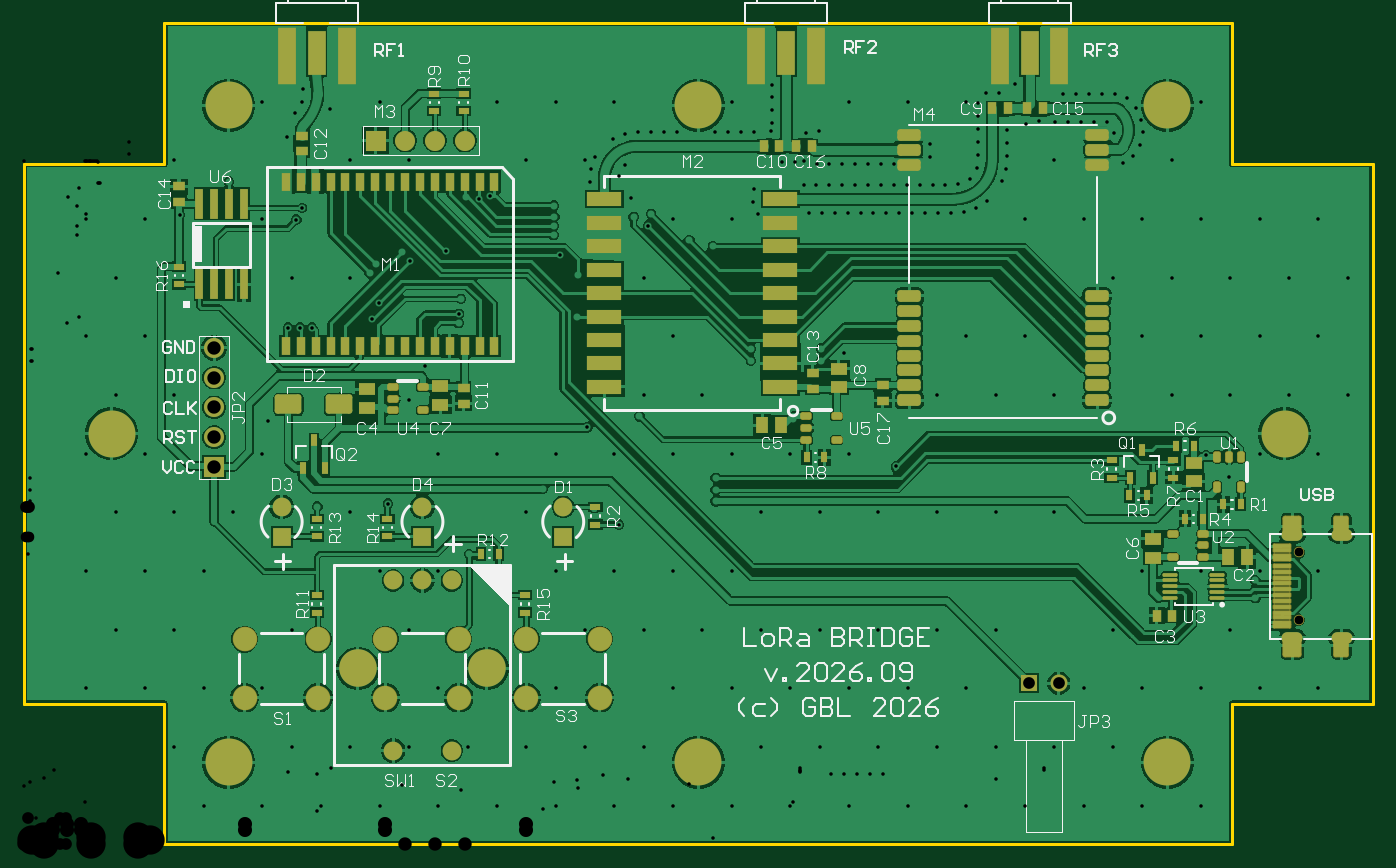
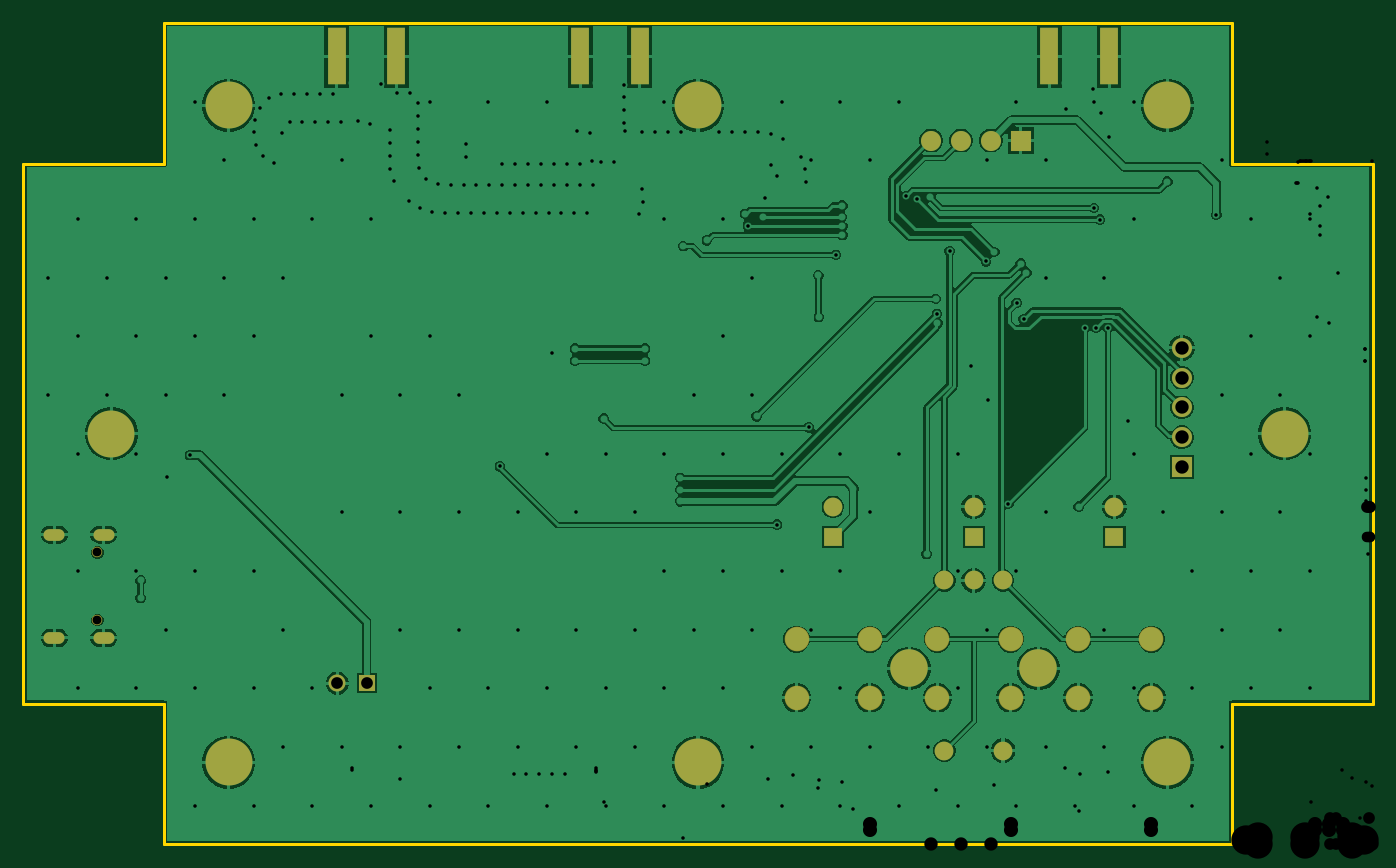
Circuit board: 11 layer files. Board 115.0 x 70.0 mm.
- drill: LB77-RoundHoles.TXT (4719 bytes)
- drill: LB77-SlotHoles.TXT (354 bytes)
- bottom_copper: LB77.GBL (46243 bytes)
- bottom_silk: LB77.GBO (304 bytes)
- paste: LB77.GBP (422 bytes)
- bottom_mask: LB77.GBS (1548 bytes)
- outline: LB77.GKO (600 bytes)
- top_copper: LB77.GTL (85951 bytes)
- top_silk: LB77.GTO (27898 bytes)
- paste: LB77.GTP (8788 bytes)
- top_mask: LB77.GTS (8186 bytes)

=== drill: LB77-RoundHoles.TXT ===
M48
;Layer_Color=9474304
;FILE_FORMAT=4:2
METRIC,LZ
;TYPE=PLATED
T01F00S00C0.30
T03F00S00C0.90
T04F00S00C1.00
T05F00S00C1.14
T06F00S00C1.20
T08F00S00C2.50
;TYPE=NON_PLATED
T09F00S00C0.75
%
T01
X009536Y000332
X010036
Y001332
X010536
X011036
Y002332
X010536
X0105Y00225
X0105Y0021
X010286Y001832
X010036Y002332
X009536
Y001332
X010081Y003318
X010275Y003135
X010536Y003332
X011036
X011286Y003832
X010786
X010286
X009786
X008786
X008286
X007786
X007438Y003222
X007036Y003332
X006536
X006555Y00363
X0068Y004125
Y004225
X006995Y004192
X0062Y004225
Y004125
X005786Y003832
X006036Y003332
X0059Y003125
Y003025
Y002925
X006286Y002832
X006786
X007286
X007786
X008286
X008786
X009286Y001832
X009036Y001332
X009286Y000832
X008786
X008286
X007786
X007286
X006786
X006286
X006536Y001332
X007036
X007536
X008036
X008286Y001832
X007786
X007286
X006786
X006286
X005786
X006036Y002332
X005536
Y003332
Y001332
X006036
Y000332
X006536
X007036
X007536
X008036
X008536
X009036
X005536
X005036
X004536
X004036
X003536
X003036
X002536
X002036
X001536
Y001332
X002036
X002286Y001832
X003286
X003536Y002332
X0038Y002475
X004286Y002832
X004425Y00303
X004536Y003332
X004805Y003555
X005036Y003332
X00525Y00365
X005286Y003832
X005075Y002725
X005036Y002332
X004536
X004786Y001832
X005286
Y000832
X004786
X004286
X003786
X003286
X002786
X002286
X003536Y001332
X004536
X004036Y003332
X003536
X003282Y003786
X003425Y004075
X003105Y002905
X002786Y002832
X002505Y00288
X001786Y002832
X002036Y003332
X002082Y003611
X001536Y002332
X003036
X001036
X000536
X000786Y002832
X001286
X001036Y003332
X000536
X000786Y003832
X001286
Y001832
X000786
X001036Y001332
X000536
X001286Y000832
X001036Y004332
X000536
X000786Y004832
X001036Y005332
X001331Y005368
X001286Y005832
X000536Y005332
X002036
X002325Y005325
X002375Y005425
X002498Y00597
X002244Y006031
X002257Y00614
X002317Y006233
X002372Y006328
X002382Y006437
X002621Y00649
X00263Y00638
X002609Y006272
X003036Y006332
X003286Y005832
X002786
Y004832
X00295Y004875
X003Y00495
X003295Y004969
X003225Y00505
X003605Y005055
X003725Y00465
X003713Y004522
X00371Y004444
X002974Y004477
X003034Y004616
X002455Y004405
X002355
X002255
X002286Y004832
X00175Y00565
X002036Y006332
X004036
X004536
X005036
X005026Y006017
X005128Y006059
X005237Y006071
X005347
X00534Y005829
X00523
X005126Y005792
X005073Y005696
X005153Y00562
X005181Y005513
X0052Y00535
X00535Y005375
X005325Y005275
X005286Y004832
X004725Y00485
X004575Y005025
X00452Y005194
Y005269
X004525Y00535
X00452Y005444
X004719Y00549
X00473Y005599
X004829Y005648
X004838Y005757
X004786Y005832
X004875Y005861
X004939Y00595
X004286Y005832
X003975Y005525
X003882Y005505
X00377Y005519
X00472Y004494
X005536Y004332
X005675Y00515
X005875Y0051
X006036Y005332
X006256Y005373
X006219Y005476
X006224Y005586
X00632Y005641
X00643
X00654
X006648Y005624
X006758Y005621
X006868
X006978
X007088
X007198
X007308
X007418
X007528
X007638
X007748
X007858
X007968Y005626
X008066Y005676
X008126Y005768
X008136Y005878
Y005988
Y006098
Y006208
X008137Y006318
X008036Y006332
X008205Y006404
X008318Y006403
X008454Y006485
X008696Y00649
Y00638
X008863Y006396
X008973Y006396
X009083Y006396
X009193Y006396
X009303Y006396
X009231Y006154
X009121Y006154
X009011Y006154
X008901Y006154
X008791Y006154
X008652Y006166
X008544Y006144
X008379Y006091
Y005981
Y005871
X008373Y005761
X008342Y005655
X008288Y00556
X008211Y005481
X008118Y005422
X008014Y005388
X007904Y005379
X007794
X007684
X007574
X007464
X007354
X007244
X007134
X007024
X006914
X006804
X006694
X006759Y005798
X006869
X006979
X007089
X007199
X007309
X007419
X007322Y00604
X007212
X007102
X006992
X006882
X006778Y006078
X006673Y006062
X006621Y00616
Y00627
Y00638
Y00649
X006379Y006477
Y006367
Y006257
Y006147
X006368Y006078
X006227Y006071
X006117
X006007
X005897
X00589Y005829
X00578
X00567
X00556
X00545
X005457Y006071
X005567
X006Y005829
X00611
X00622
X00633Y005819
X006468
X006578
X006652Y005824
X007036Y006332
X007536
X007728Y005968
X007725Y005858
X008786Y005832
X00897Y005882
X00898Y005991
X009293Y006063
X009367Y005806
X009036Y005332
X008536
Y004332
X008036
X009286Y004832
X005536Y005332
X006036Y006332
X009407Y006359
X009482Y006278
X009526Y006178
X009538Y006069
X009514Y005961
X009459Y005866
X009786Y005832
X010036Y006332
Y005332
X010536
X011036
X011286Y004832
X010786
X010286
X009786
X010036Y004332
X010536
X011036
X009536
Y005332
T03
X0022Y002623
X0034
X0046
T04
X008571Y001375
X008825
X0046Y002877
X0034
Y00225
X00315
X00365
Y0008
X00315
X0022Y002877
T05
X001625Y003217
Y003471
Y003725
Y003979
Y004233
X003Y006
X003254
X003508
X003762
T06
X001885Y00125
Y00175
X00251
Y00125
X003085
Y00175
X00371
Y00125
X004285
Y00175
X00491
Y00125
T08
X00975Y0007
X01075Y0035
X00575Y0007
X00175
X00075Y0035
X00175Y0063
X00575
X00975
T09
X010869Y001911
Y002489
M30

=== drill: LB77-SlotHoles.TXT ===
M48
;Layer_Color=9474304
;FILE_FORMAT=4:2
METRIC,LZ
;TYPE=PLATED
T02F00S00C0.80
T07F00S00C1.50
;TYPE=NON_PLATED
%
G90
G05
T02
G00X010845Y00176
M15
G01X010785
M16
G00X011265Y00176
M15
G01X011205
M16
G00X011265Y00264
M15
G01X011205
M16
G00X010845Y00264
M15
G01X010785
M16
T07
G00X00285Y001555
M15
G01Y001445
M16
G00X00395Y001555
M15
G01Y001445
M16
M17
M30

=== bottom_copper: LB77.GBL (46243 bytes, source omitted) ===
=== bottom_silk: LB77.GBO ===
G04*
G04 #@! TF.GenerationSoftware,Altium Limited,Altium Designer,26.6.0 (10)*
G04*
G04 Layer_Color=32896*
G04 Board_Origin=25492126|14370078*
%FSLAX42Y42*%
%MOMM*%
G71*
G04*
G04 #@! TF.SameCoordinates,F1AEA7B7-EF65-44AA-83E2-7B156C2E8358*
G04*
G04*
G04 #@! TF.FilePolarity,Positive*
G04*
G01*
G75*
M02*

=== paste: LB77.GBP ===
G04*
G04 #@! TF.GenerationSoftware,Altium Limited,Altium Designer,26.6.0 (10)*
G04*
G04 Layer_Color=128*
G04 Board_Origin=25492126|14370078*
%FSLAX42Y42*%
%MOMM*%
G71*
G04*
G04 #@! TF.SameCoordinates,F1AEA7B7-EF65-44AA-83E2-7B156C2E8358*
G04*
G04*
G04 #@! TF.FilePolarity,Positive*
G04*
G01*
G75*
%ADD18R,1.60X4.90*%
D18*
X8321Y6718D02*
D03*
X8829D02*
D03*
X6246D02*
D03*
X6754D02*
D03*
X2246D02*
D03*
X2754D02*
D03*
M02*

=== bottom_mask: LB77.GBS ===
G04*
G04 #@! TF.GenerationSoftware,Altium Limited,Altium Designer,26.6.0 (10)*
G04*
G04 Layer_Color=16711935*
G04 Board_Origin=25492126|14370078*
%FSLAX42Y42*%
%MOMM*%
G71*
G04*
G04 #@! TF.SameCoordinates,F1AEA7B7-EF65-44AA-83E2-7B156C2E8358*
G04*
G04*
G04 #@! TF.FilePolarity,Negative*
G04*
G01*
G75*
%ADD18R,1.60X4.90*%
%ADD42R,1.71X1.71*%
%ADD43C,1.71*%
%ADD44R,1.45X1.45*%
%ADD45C,1.45*%
%ADD46O,1.80X1.00*%
%ADD47C,0.89*%
%ADD48R,1.60X1.60*%
%ADD49C,1.60*%
%ADD50C,2.10*%
%ADD51C,3.20*%
%ADD52R,1.71X1.71*%
%ADD53C,4.00*%
D18*
X8321Y6718D02*
D03*
X8829D02*
D03*
X6246D02*
D03*
X6754D02*
D03*
X2246D02*
D03*
X2754D02*
D03*
D42*
X3000Y6000D02*
D03*
D43*
X3762D02*
D03*
X3254D02*
D03*
X3508D02*
D03*
X1625Y4233D02*
D03*
Y3725D02*
D03*
Y3471D02*
D03*
Y3979D02*
D03*
D44*
X8571Y1375D02*
D03*
D45*
X8825D02*
D03*
D46*
X11235Y2640D02*
D03*
X10815D02*
D03*
X11235Y1760D02*
D03*
X10815D02*
D03*
D47*
X10869Y2489D02*
D03*
Y1911D02*
D03*
D48*
X3400Y2623D02*
D03*
X4600D02*
D03*
X2200D02*
D03*
D49*
X3400Y2877D02*
D03*
X4600D02*
D03*
X3400Y2250D02*
D03*
X3150Y800D02*
D03*
Y2250D02*
D03*
X3650Y800D02*
D03*
Y2250D02*
D03*
X2200Y2877D02*
D03*
D50*
X4285Y1250D02*
D03*
X4910D02*
D03*
Y1750D02*
D03*
X4285D02*
D03*
X3085Y1250D02*
D03*
X3710D02*
D03*
Y1750D02*
D03*
X3085D02*
D03*
X1885Y1250D02*
D03*
X2510D02*
D03*
Y1750D02*
D03*
X1885D02*
D03*
D51*
X2850Y1500D02*
D03*
X3950D02*
D03*
D52*
X1625Y3217D02*
D03*
D53*
X9750Y6300D02*
D03*
X1750D02*
D03*
X9750Y700D02*
D03*
X1750D02*
D03*
X10750Y3500D02*
D03*
X750D02*
D03*
X5750Y6300D02*
D03*
Y700D02*
D03*
M02*

=== outline: LB77.GKO ===
G04*
G04 #@! TF.GenerationSoftware,Altium Limited,Altium Designer,26.6.0 (10)*
G04*
G04 Layer_Color=16711935*
G04 Board_Origin=25492126|14370078*
%FSLAX42Y42*%
%MOMM*%
G71*
G04*
G04 #@! TF.SameCoordinates,F1AEA7B7-EF65-44AA-83E2-7B156C2E8358*
G04*
G04*
G04 #@! TF.FilePolarity,Positive*
G04*
G01*
G75*
%ADD11C,0.25*%
D11*
X1200Y7000D02*
X10300Y7000D01*
X0Y1200D02*
Y5800D01*
X11500Y1200D02*
Y5800D01*
X1200Y0D02*
X10300Y-0D01*
X1200Y0D02*
Y1200D01*
X0D02*
X1200D01*
X0Y5800D02*
X1200D01*
Y7000D01*
X10300Y5800D02*
Y7000D01*
Y5800D02*
X11500D01*
X10300Y1200D02*
X11500D01*
X10300Y0D02*
Y1200D01*
M02*

=== top_copper: LB77.GTL (85951 bytes, source omitted) ===
=== top_silk: LB77.GTO (27898 bytes, source omitted) ===
=== paste: LB77.GTP (8788 bytes, source omitted) ===
=== top_mask: LB77.GTS (8186 bytes, source omitted) ===
